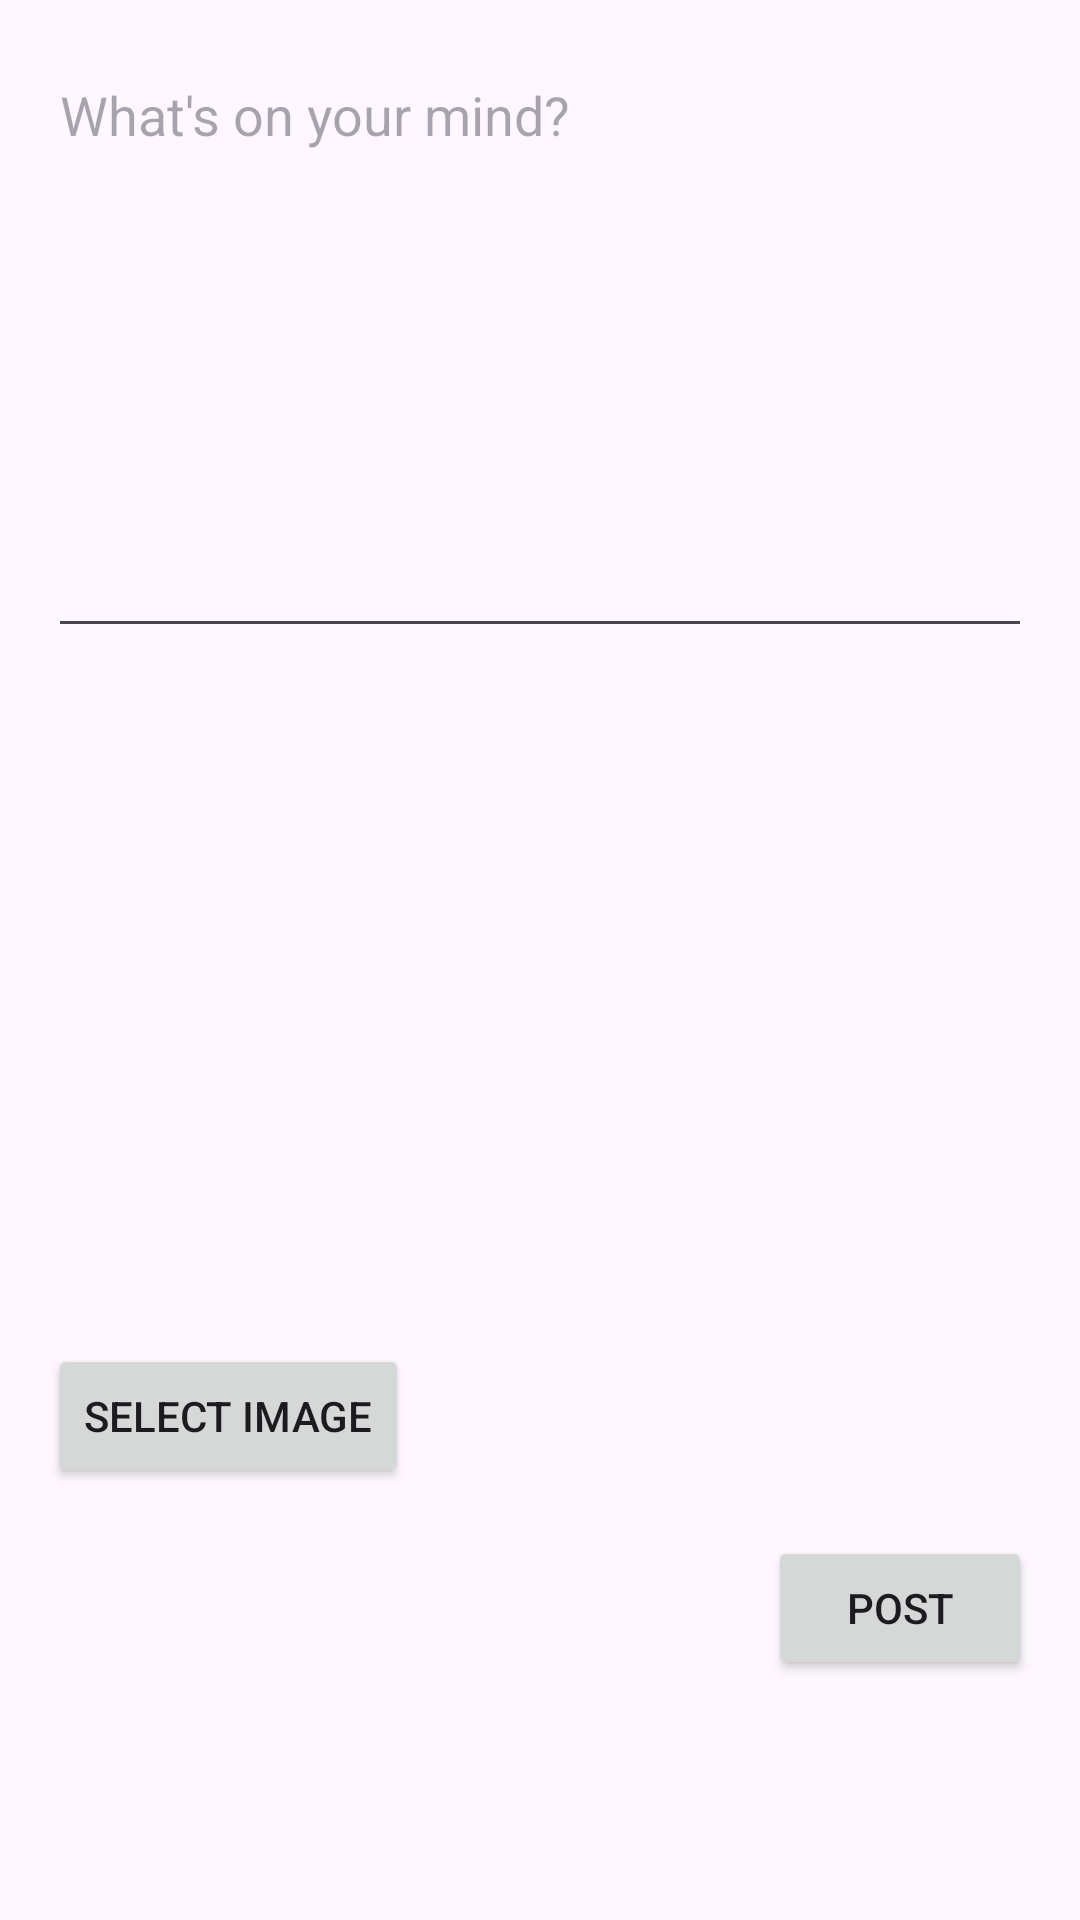

Write the Android layout XML for this screen, with the resource values it uses.
<!-- AndroidManifest.xml: application theme Theme.UMNstoryUTS -->
<!-- res/layout/fragment_posting.xml -->
<?xml version="1.0" encoding="utf-8"?>
<RelativeLayout xmlns:android="http://schemas.android.com/apk/res/android"
    android:layout_width="match_parent"
    android:layout_height="match_parent"
    android:padding="16dp">

    
    <EditText
        android:id="@+id/inputPostContent"
        android:layout_width="match_parent"
        android:layout_height="200dp"
        android:hint="What's on your mind?"
        android:gravity="start|top"
        android:inputType="textMultiLine" />

    
    <ImageView
        android:id="@+id/selectedImageView"
        android:layout_width="match_parent"
        android:layout_height="200dp"
        android:layout_below="@id/inputPostContent"
        android:layout_marginTop="16dp"
        android:scaleType="centerCrop" />

    
    <Button
        android:id="@+id/selectImageButton"
        android:layout_width="wrap_content"
        android:layout_height="wrap_content"
        android:text="Select Image"
        android:layout_below="@id/selectedImageView"
        android:layout_marginTop="16dp" />

    
    <Button
        android:id="@+id/submitPostBtn"
        android:layout_width="wrap_content"
        android:layout_height="wrap_content"
        android:text="Post"
        android:layout_alignParentEnd="true"
        android:layout_below="@id/selectImageButton"
        android:layout_marginTop="16dp" />

    
    <ProgressBar
        android:id="@+id/progressBar"
        android:layout_width="wrap_content"
        android:layout_height="wrap_content"
        android:layout_centerInParent="true"
        android:visibility="gone" /> 
</RelativeLayout>
<!-- resources referenced by this layout -->
<resources>
  <style name="Theme.UMNstoryUTS" parent="Base.Theme.UMNstoryUTS" />
  <style name="Base.Theme.UMNstoryUTS" parent="Theme.Material3.DayNight.NoActionBar">
          
          
      </style>
</resources>
